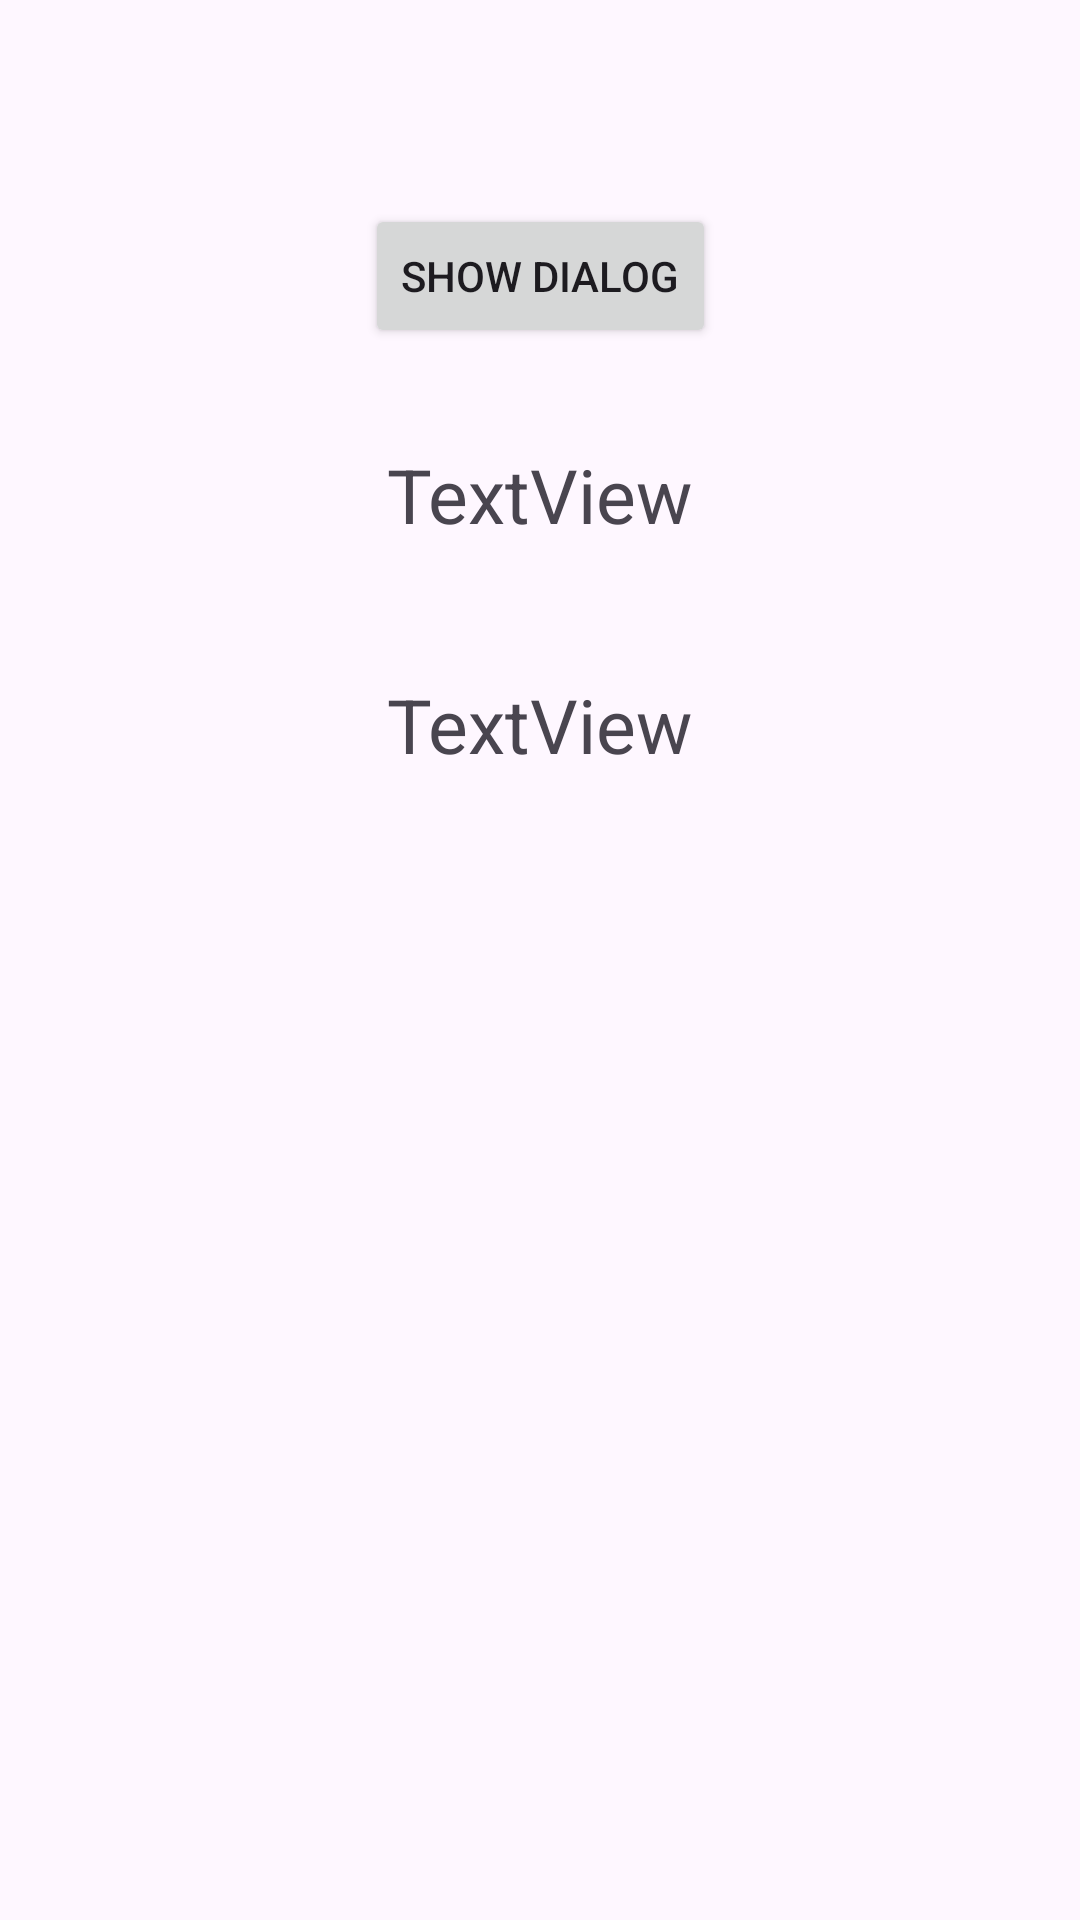

Produce the Android XML layout that renders to this screen, including the resource entries it uses.
<!-- AndroidManifest.xml: application theme Theme._34A -->
<!-- res/layout/activity_dialog_base.xml -->
<?xml version="1.0" encoding="utf-8"?>
<androidx.constraintlayout.widget.ConstraintLayout xmlns:android="http://schemas.android.com/apk/res/android"
    xmlns:app="http://schemas.android.com/apk/res-auto"
    xmlns:tools="http://schemas.android.com/tools"
    android:id="@+id/main"
    android:layout_width="match_parent"
    android:layout_height="match_parent"
    tools:context=".button_fragments.DialogBaseActivity">

    <Button
        android:id="@+id/btnShowDialog"
        android:layout_width="wrap_content"
        android:layout_height="wrap_content"
        android:layout_marginTop="68dp"
        android:text="Show Dialog"
        app:layout_constraintEnd_toEndOf="parent"
        app:layout_constraintStart_toStartOf="parent"
        app:layout_constraintTop_toTopOf="parent" />

    <TextView
        android:id="@+id/lblName"
        android:layout_width="wrap_content"
        android:layout_height="wrap_content"
        android:layout_marginTop="32dp"
        android:text="TextView"
        android:textSize="25sp"
        app:layout_constraintEnd_toEndOf="parent"
        app:layout_constraintStart_toStartOf="parent"
        app:layout_constraintTop_toBottomOf="@+id/btnShowDialog" />

    <TextView
        android:id="@+id/lblAge"
        android:layout_width="wrap_content"
        android:layout_height="wrap_content"
        android:layout_marginTop="43dp"
        android:textSize="25sp"
        android:text="TextView"
        app:layout_constraintEnd_toEndOf="parent"
        app:layout_constraintStart_toStartOf="parent"
        app:layout_constraintTop_toBottomOf="@+id/lblName" />
</androidx.constraintlayout.widget.ConstraintLayout>
<!-- resources referenced by this layout -->
<resources>
  <style name="Theme._34A" parent="Base.Theme._34A" />
  <style name="Base.Theme._34A" parent="Theme.Material3.DayNight.NoActionBar">
          
          
      </style>
</resources>
